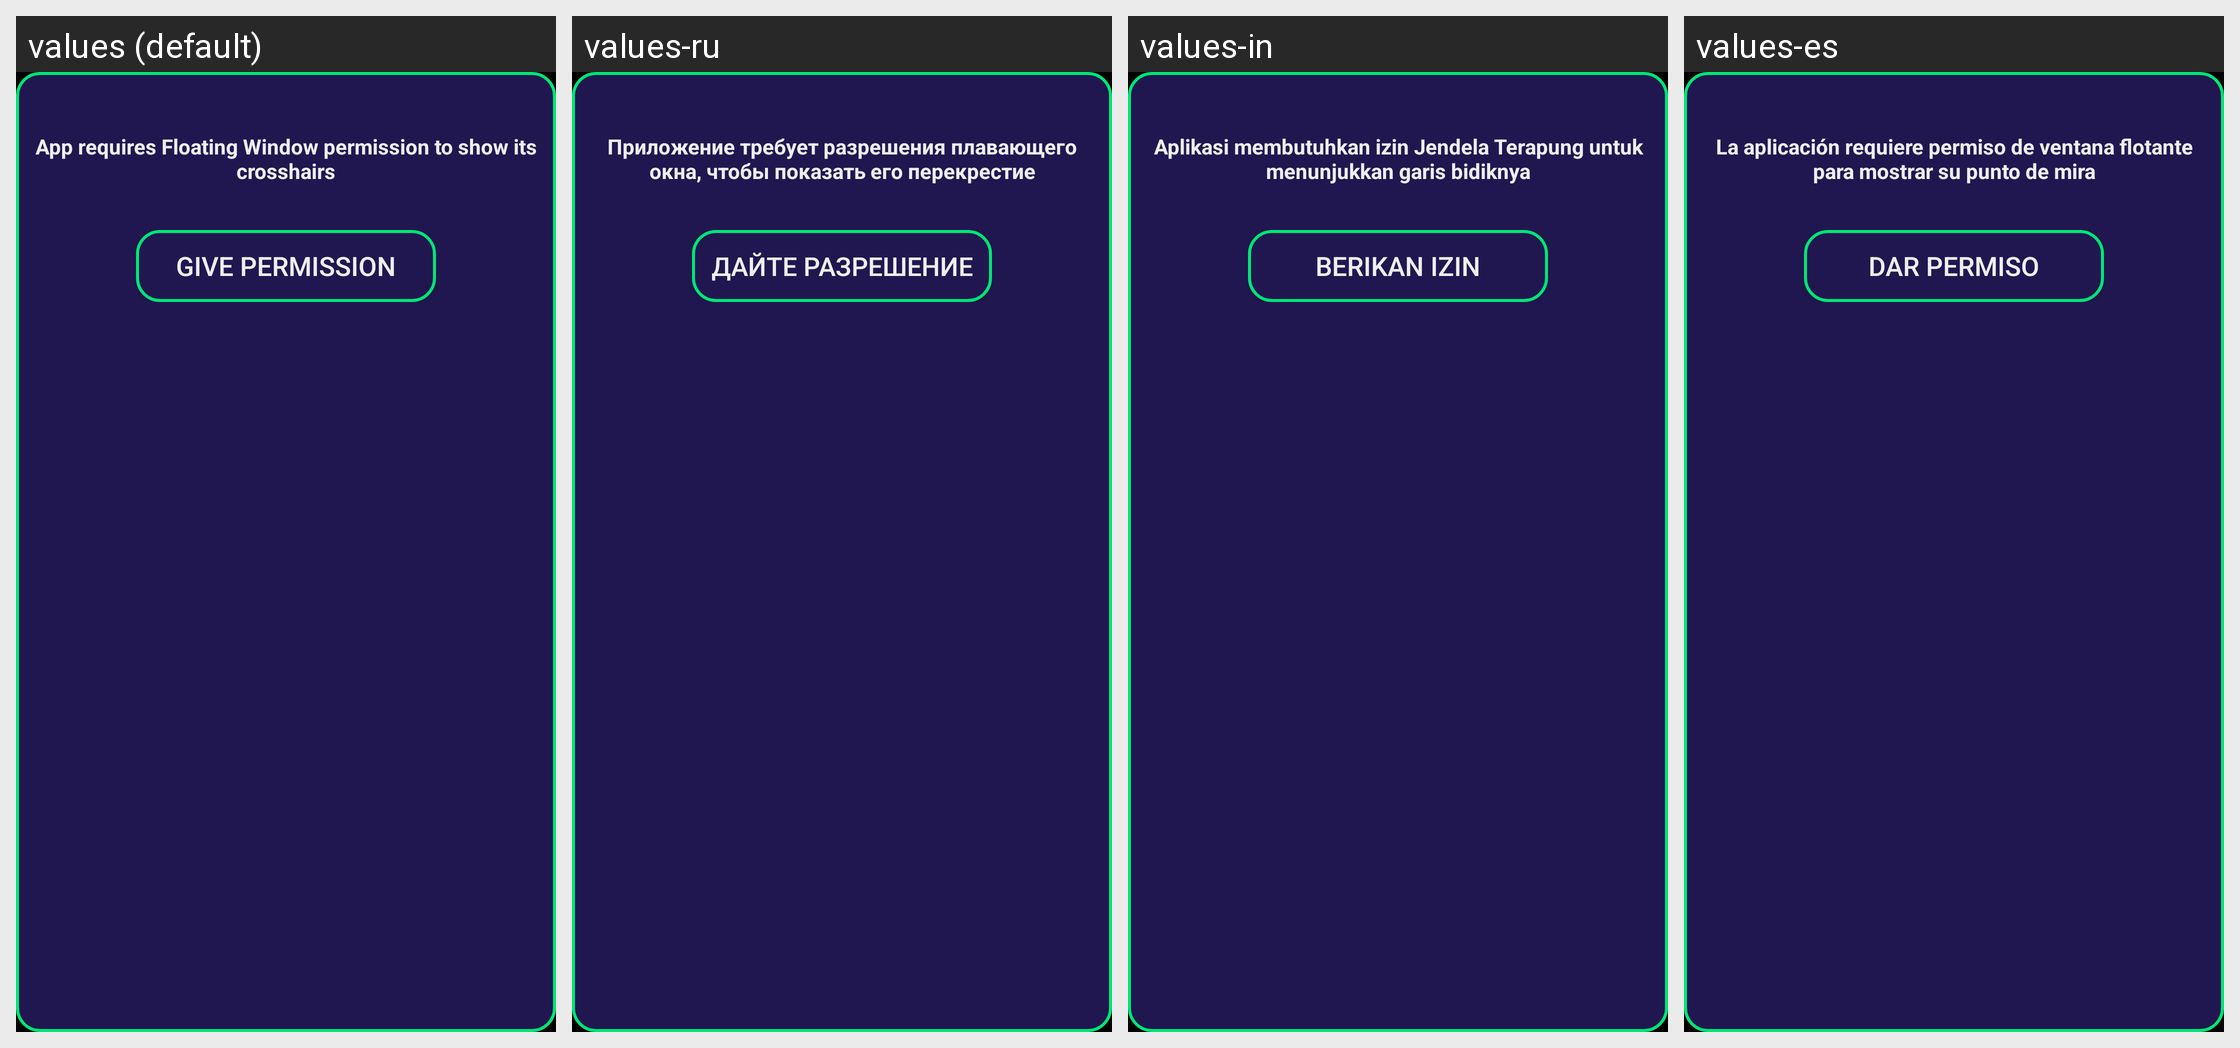

Locale-by-locale string values for the Android screen shown in this grid:
Android screen res/layout/permission_dialog.xml rendered under 4 locales, left to right: values (default), values-ru, values-in, values-es. Device: Nexus 5 (rendered at 1080×1920; each locale shown at half size, 540×960, under a caption strip naming it); theme AppTheme.
Other locales in the repository, not shown: values-pt.
Strings drawn on this screen, with the default value and each locale's value (text and hints the layout hard-codes, and strings that could not be matched under every locale, appear in the picture but are not listed):

alert_dialog_hint
  values: App requires Floating Window permission to show its crosshairs
  values-ru: Приложение требует разрешения плавающего окна, чтобы показать его перекрестие
  values-in: Aplikasi membutuhkan izin Jendela Terapung untuk menunjukkan garis bidiknya
  values-es: La aplicación requiere permiso de ventana flotante para mostrar su punto de mira

give_permission
  values: Give permission
  values-ru: Дайте разрешение
  values-in: Berikan izin
  values-es: Dar permiso
